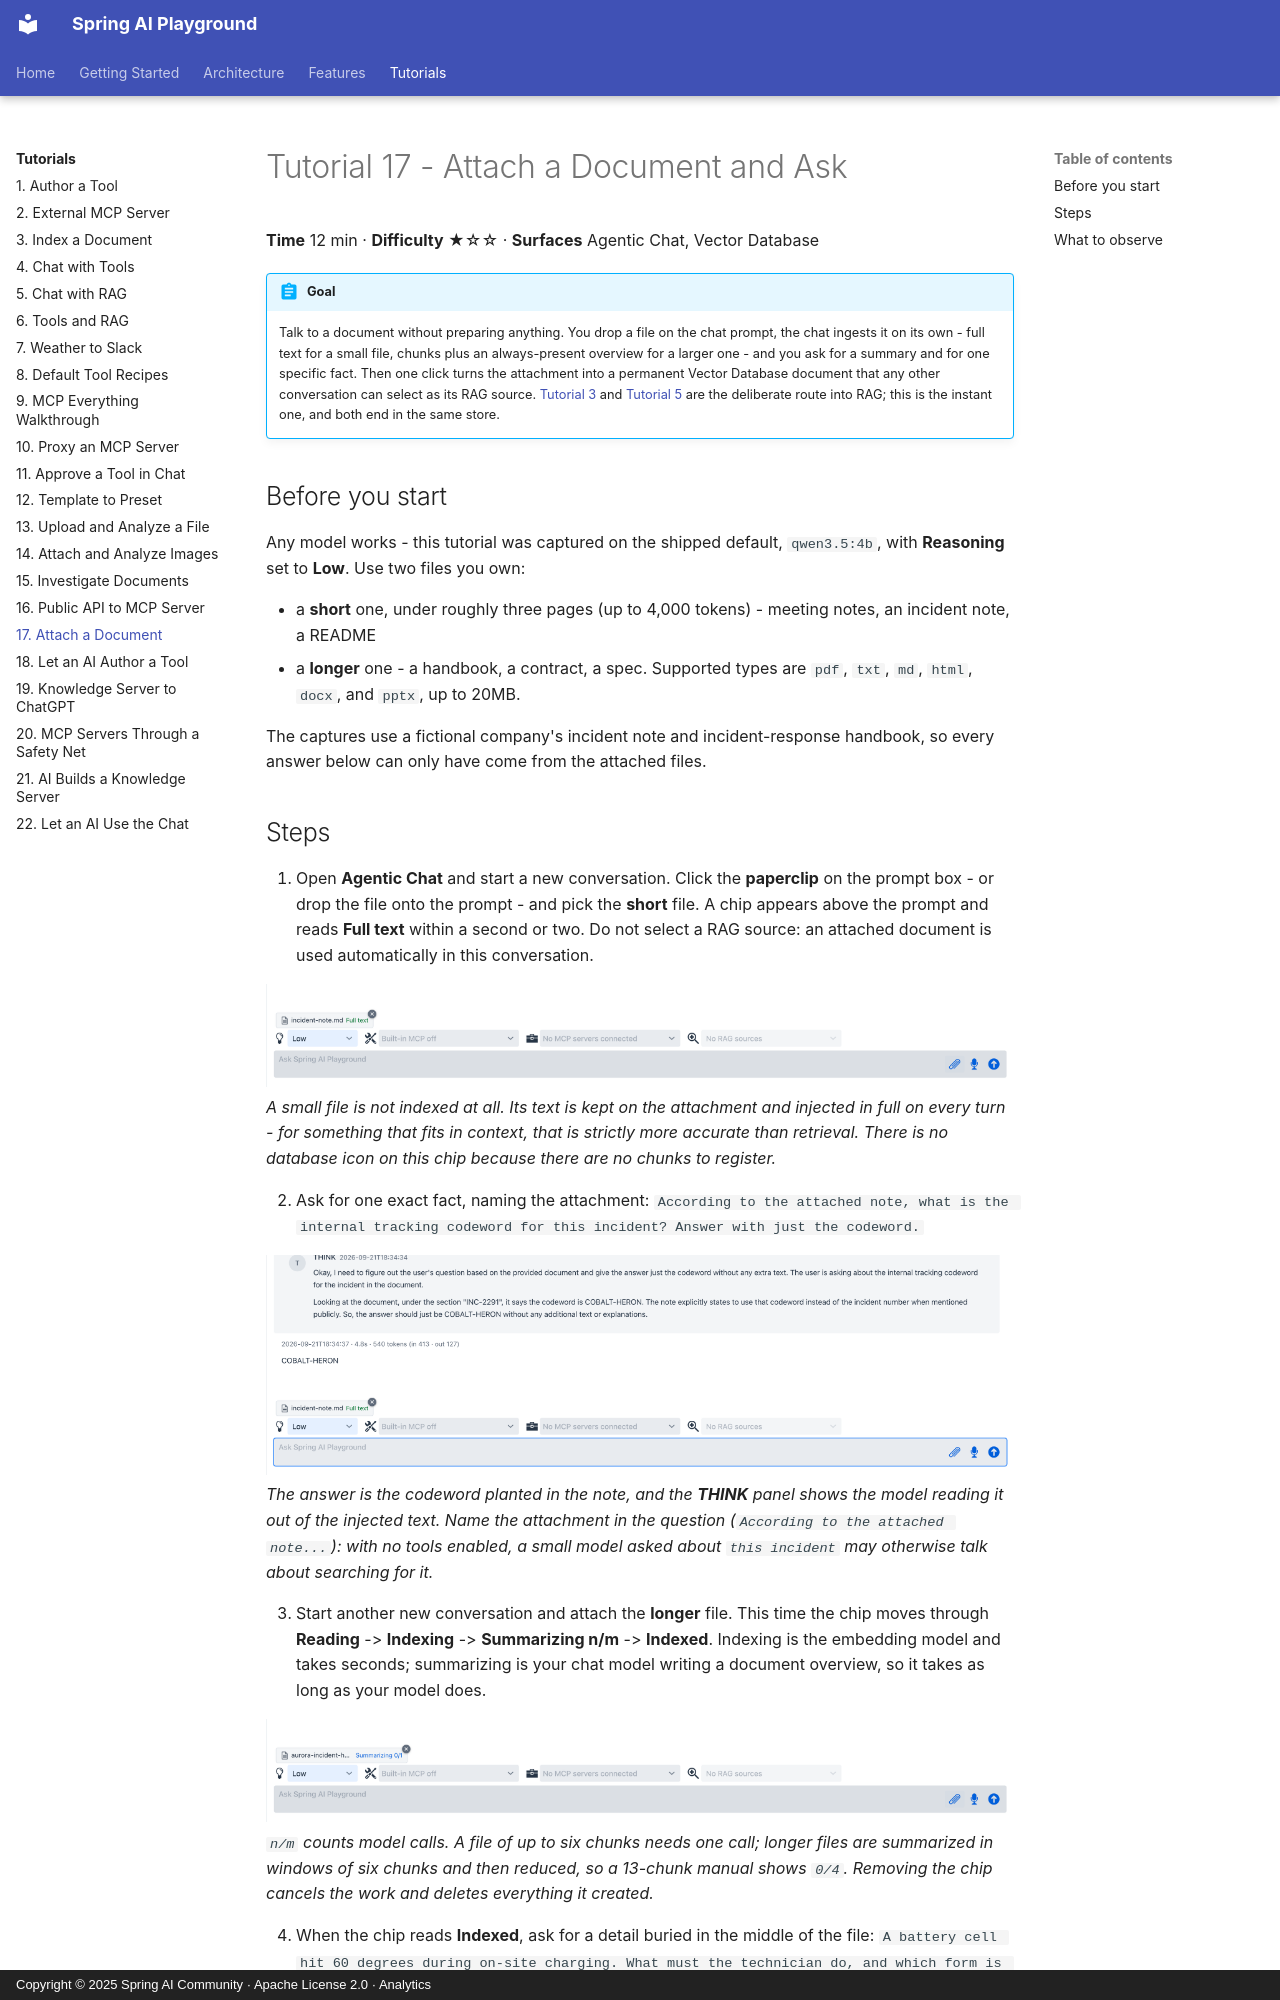

repository: spring-ai-community/spring-ai-playground · page: tutorials/17-attach-a-document/index.html · generator: mkdocs · copyright: Copyright © 2025 Spring AI Community · Apache License 2.0 · Analytics

videos: ep8
description: Tutorial 17 - drop a document onto the Agentic Chat prompt, get a summary and pinpoint answers from it with no indexing step, then register it in the Vector Database so every conversation can use it.

# Tutorial 17 - Attach a Document and Ask

**Time** 12 min · **Difficulty** ★☆☆ · **Surfaces** Agentic Chat, Vector Database

!!! abstract "Goal"
    Talk to a document without preparing anything. You drop a file on the chat prompt, the chat ingests it on its own - full text for a small file, chunks plus an always-present overview for a larger one - and you ask for a summary and for one specific fact. Then one click turns the attachment into a permanent Vector Database document that any other conversation can select as its RAG source. [Tutorial 3](3-index-document.md) and [Tutorial 5](5-chat-rag.md) are the deliberate route into RAG; this is the instant one, and both end in the same store.

## Before you start

Any model works - this tutorial was captured on the shipped default, `qwen3.5:4b`, with **Reasoning** set to **Low**. Use two files you own:

- a **short** one, under roughly three pages (up to 4,000 tokens) - meeting notes, an incident note, a README
- a **longer** one - a handbook, a contract, a spec. Supported types are `pdf`, `txt`, `md`, `html`, `docx`, and `pptx`, up to 20MB.

The captures use a fictional company's incident note and incident-response handbook, so every answer below can only have come from the attached files.
